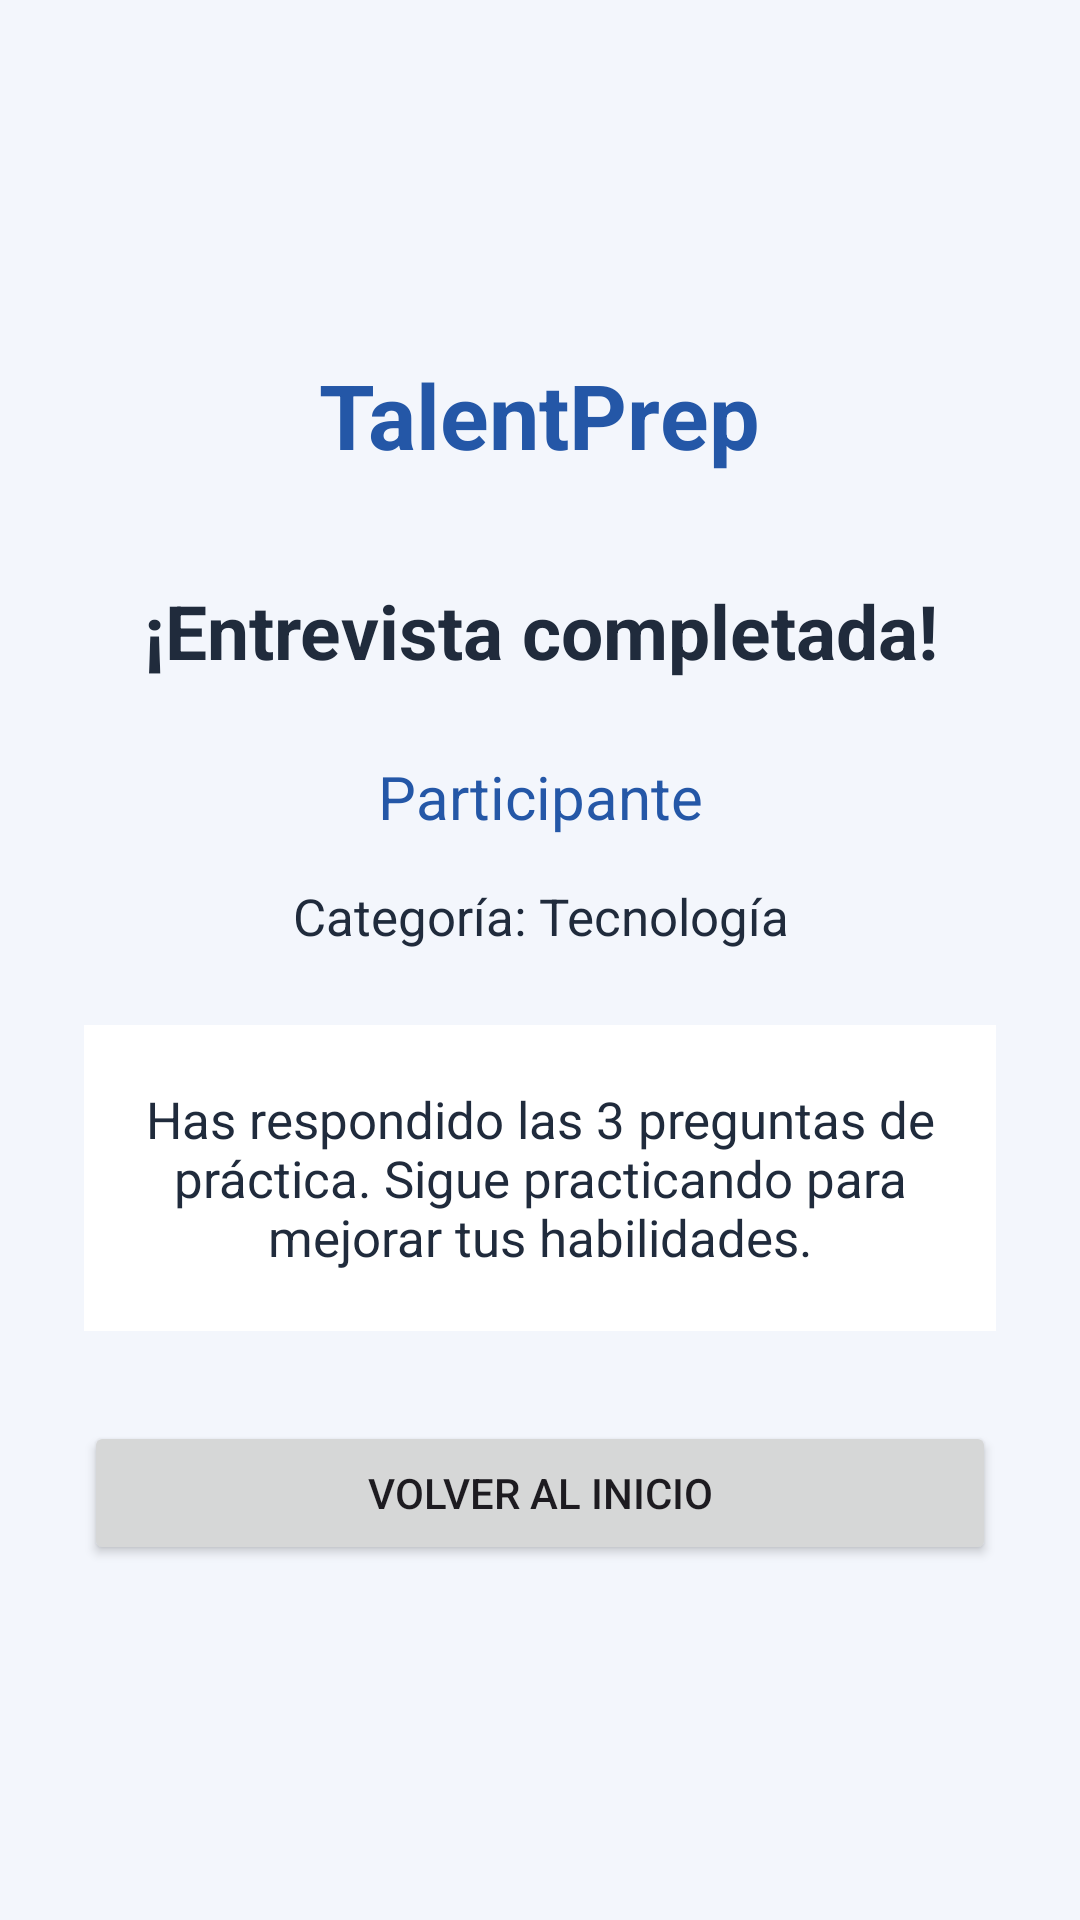

Here is an Android app screen rendered from its layout file. Give the layout XML and the strings, colors and styles it references.
<!-- AndroidManifest.xml: application theme Theme.TalentPrep -->
<!-- res/layout/activity_resultados.xml -->
<?xml version="1.0" encoding="utf-8"?>
<ScrollView xmlns:android="http://schemas.android.com/apk/res/android"
    android:layout_width="match_parent"
    android:layout_height="match_parent"
    android:background="#F3F6FC"
    android:fillViewport="true">

    <LinearLayout
        android:layout_width="match_parent"
        android:layout_height="match_parent"
        android:orientation="vertical"
        android:gravity="center"
        android:padding="28dp">

        <TextView
            android:layout_width="wrap_content"
            android:layout_height="wrap_content"
            android:text="TalentPrep"
            android:textSize="30sp"
            android:textStyle="bold"
            android:textColor="#2457A7" />

        <TextView
            android:layout_width="match_parent"
            android:layout_height="wrap_content"
            android:text="¡Entrevista completada!"
            android:textSize="25sp"
            android:textStyle="bold"
            android:textColor="#202B3C"
            android:gravity="center"
            android:layout_marginTop="35dp" />

        <TextView
            android:id="@+id/tvNombreResultado"
            android:layout_width="match_parent"
            android:layout_height="wrap_content"
            android:text="Participante"
            android:textSize="20sp"
            android:textColor="#2457A7"
            android:gravity="center"
            android:layout_marginTop="25dp" />

        <TextView
            android:id="@+id/tvCategoriaResultado"
            android:layout_width="match_parent"
            android:layout_height="wrap_content"
            android:text="Categoría: Tecnología"
            android:textSize="17sp"
            android:textColor="#202B3C"
            android:gravity="center"
            android:layout_marginTop="15dp" />

        <TextView
            android:layout_width="match_parent"
            android:layout_height="wrap_content"
            android:text="Has respondido las 3 preguntas de práctica. Sigue practicando para mejorar tus habilidades."
            android:textSize="17sp"
            android:textColor="#202B3C"
            android:gravity="center"
            android:padding="20dp"
            android:layout_marginTop="25dp"
            android:background="#FFFFFF" />

        <Button
            android:id="@+id/btnVolverInicio"
            android:layout_width="match_parent"
            android:layout_height="wrap_content"
            android:text="Volver al inicio"
            android:layout_marginTop="30dp" />

    </LinearLayout>

</ScrollView>
<!-- resources referenced by this layout -->
<resources>
  <style name="Theme.TalentPrep" parent="Base.Theme.TalentPrep" />
  <style name="Base.Theme.TalentPrep" parent="Theme.Material3.DayNight.NoActionBar">
          
          
      </style>
</resources>
